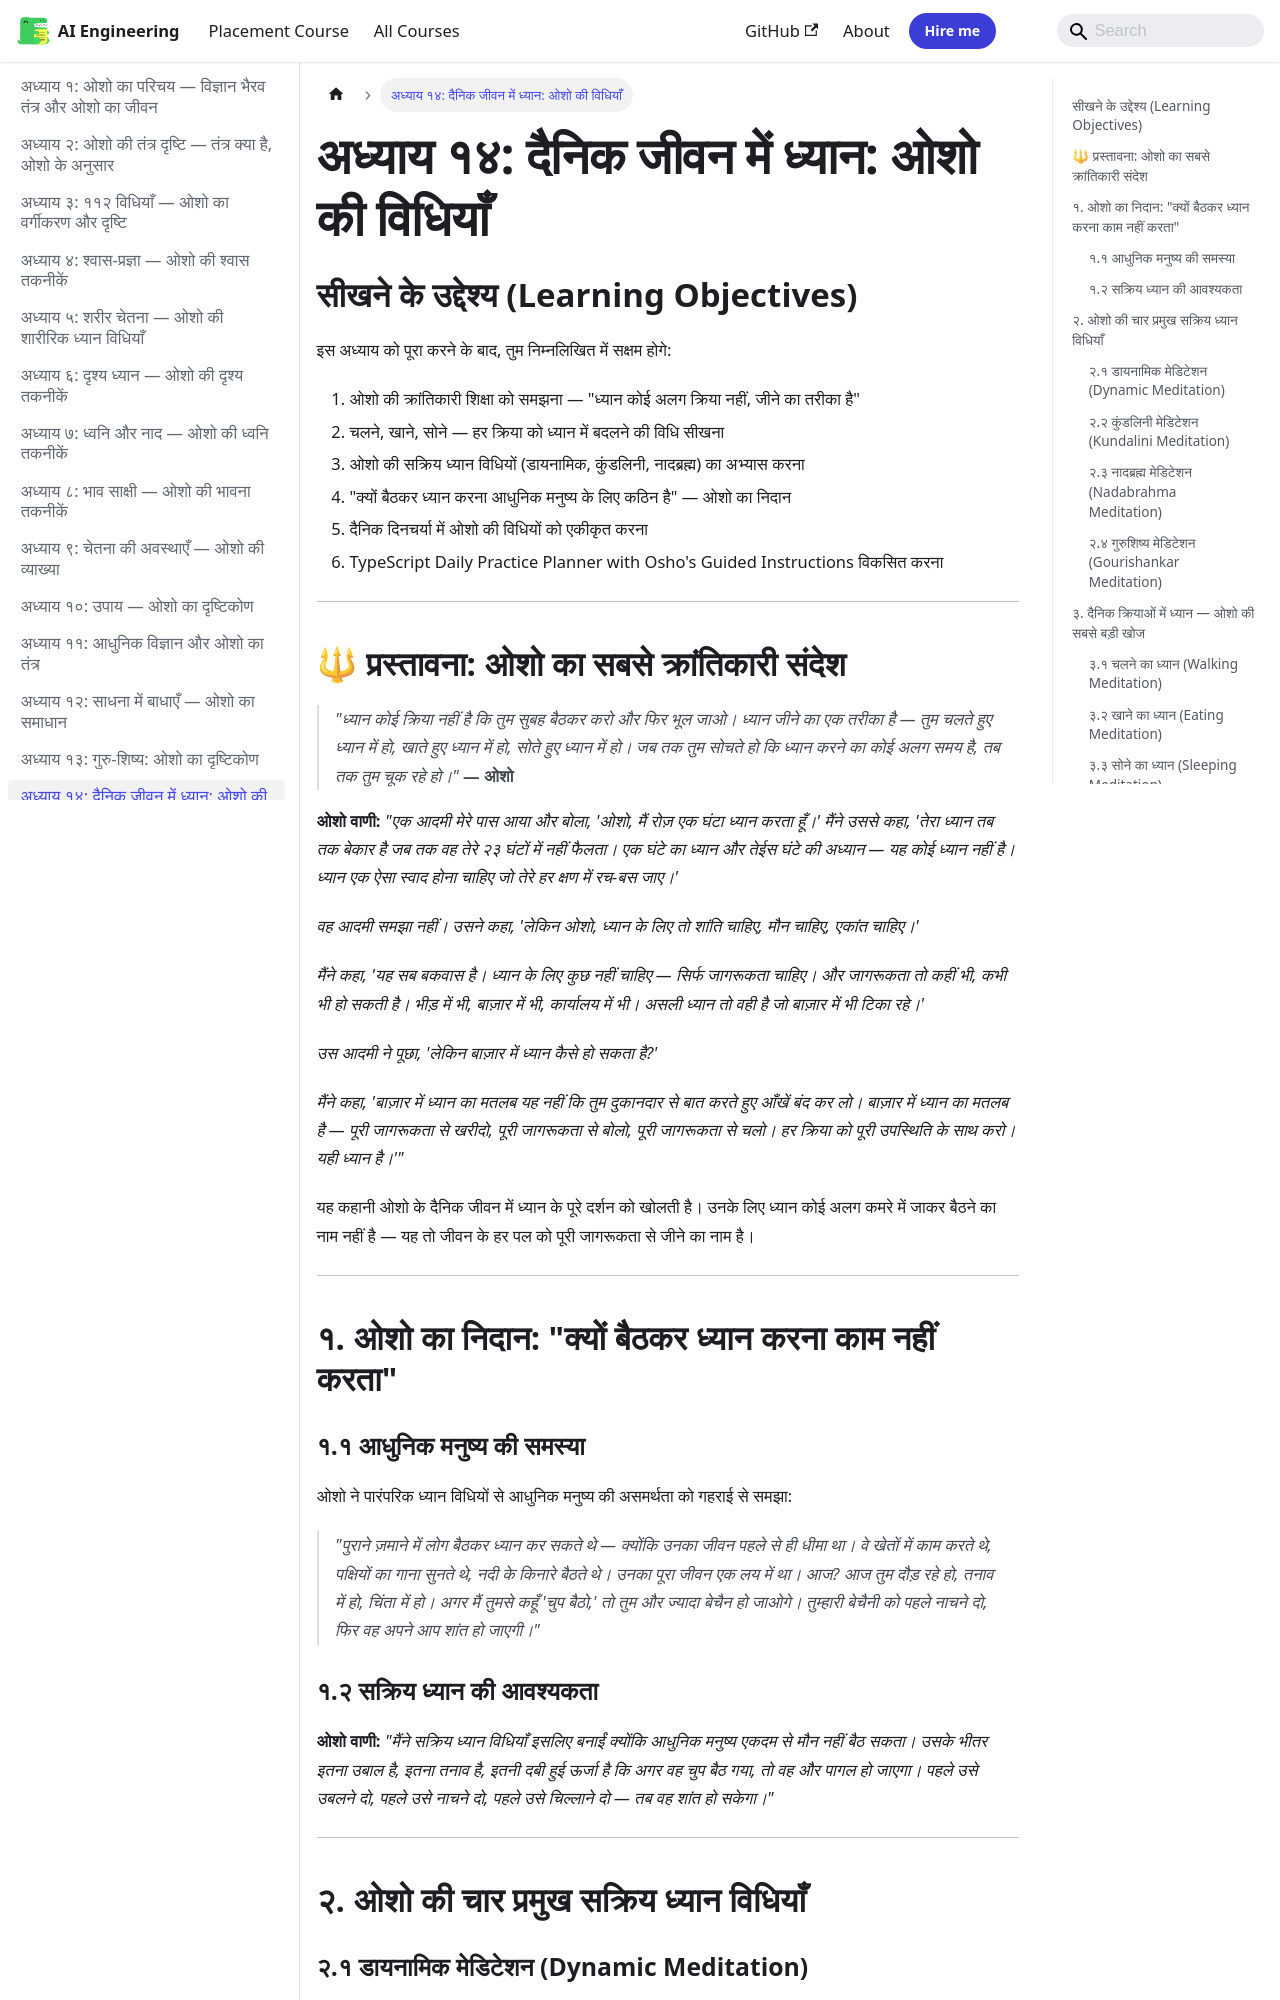

repository: Raushan666java/ai-engineering-journey · page: vigyan-bhairav-tantra/14-dainik-jeevan-osho/index.html · generator: mkdocs

---
description: "'ध्यान कोई क्रिया नहीं है कि तुम सुबह बैठकर करो और फिर भूल जाओ। ध्यान जीने का एक तरीका है — तुम चलते हुए ध्यान में हो, खाते हुए ध्यान में हो, सोते हुए"
---

# अध्याय १४: दैनिक जीवन में ध्यान: ओशो की विधियाँ
## सीखने के उद्देश्य (Learning Objectives)

इस अध्याय को पूरा करने के बाद, तुम निम्नलिखित में सक्षम होगे:

1. ओशो की क्रांतिकारी शिक्षा को समझना — "ध्यान कोई अलग क्रिया नहीं, जीने का तरीका है"
2. चलने, खाने, सोने — हर क्रिया को ध्यान में बदलने की विधि सीखना
3. ओशो की सक्रिय ध्यान विधियों (डायनामिक, कुंडलिनी, नादब्रह्म) का अभ्यास करना
4. "क्यों बैठकर ध्यान करना आधुनिक मनुष्य के लिए कठिन है" — ओशो का निदान
5. दैनिक दिनचर्या में ओशो की विधियों को एकीकृत करना
6. TypeScript Daily Practice Planner with Osho's Guided Instructions विकसित करना

---

## 🔱 प्रस्तावना: ओशो का सबसे क्रांतिकारी संदेश

> *"ध्यान कोई क्रिया नहीं है कि तुम सुबह बैठकर करो और फिर भूल जाओ। ध्यान जीने का एक तरीका है — तुम चलते हुए ध्यान में हो, खाते हुए ध्यान में हो, सोते हुए ध्यान में हो। जब तक तुम सोचते हो कि ध्यान करने का कोई अलग समय है, तब तक तुम चूक रहे हो।"*
> **— ओशो**

**ओशो वाणी:**
*"एक आदमी मेरे पास आया और बोला, 'ओशो, मैं रोज़ एक घंटा ध्यान करता हूँ।' मैंने उससे कहा, 'तेरा ध्यान तब तक बेकार है जब तक वह तेरे २३ घंटों में नहीं फैलता। एक घंटे का ध्यान और तेईस घंटे की अध्यान — यह कोई ध्यान नहीं है। ध्यान एक ऐसा स्वाद होना चाहिए जो तेरे हर क्षण में रच-बस जाए।'*

*वह आदमी समझा नहीं। उसने कहा, 'लेकिन ओशो, ध्यान के लिए तो शांति चाहिए, मौन चाहिए, एकांत चाहिए।'*

*मैंने कहा, 'यह सब बकवास है। ध्यान के लिए कुछ नहीं चाहिए — सिर्फ जागरूकता चाहिए। और जागरूकता तो कहीं भी, कभी भी हो सकती है। भीड़ में भी, बाज़ार में भी, कार्यालय में भी। असली ध्यान तो वही है जो बाज़ार में भी टिका रहे।'*

*उस आदमी ने पूछा, 'लेकिन बाज़ार में ध्यान कैसे हो सकता है?'*

*मैंने कहा, 'बाज़ार में ध्यान का मतलब यह नहीं कि तुम दुकानदार से बात करते हुए आँखें बंद कर लो। बाज़ार में ध्यान का मतलब है — पूरी जागरूकता से खरीदो, पूरी जागरूकता से बोलो, पूरी जागरूकता से चलो। हर क्रिया को पूरी उपस्थिति के साथ करो। यही ध्यान है।'"*

यह कहानी ओशो के दैनिक जीवन में ध्यान के पूरे दर्शन को खोलती है। उनके लिए ध्यान कोई अलग कमरे में जाकर बैठने का नाम नहीं है — यह तो जीवन के हर पल को पूरी जागरूकता से जीने का नाम है।

---

## १. ओशो का निदान: "क्यों बैठकर ध्यान करना काम नहीं करता"

### १.१ आधुनिक मनुष्य की समस्या

ओशो ने पारंपरिक ध्यान विधियों से आधुनिक मनुष्य की असमर्थता को गहराई से समझा:

> *"पुराने ज़माने में लोग बैठकर ध्यान कर सकते थे — क्योंकि उनका जीवन पहले से ही धीमा था। वे खेतों में काम करते थे, पक्षियों का गाना सुनते थे, नदी के किनारे बैठते थे। उनका पूरा जीवन एक लय में था। आज? आज तुम दौड़ रहे हो, तनाव में हो, चिंता में हो। अगर मैं तुमसे कहूँ 'चुप बैठो,' तो तुम और ज्यादा बेचैन हो जाओगे। तुम्हारी बेचैनी को पहले नाचने दो, फिर वह अपने आप शांत हो जाएगी।"*
